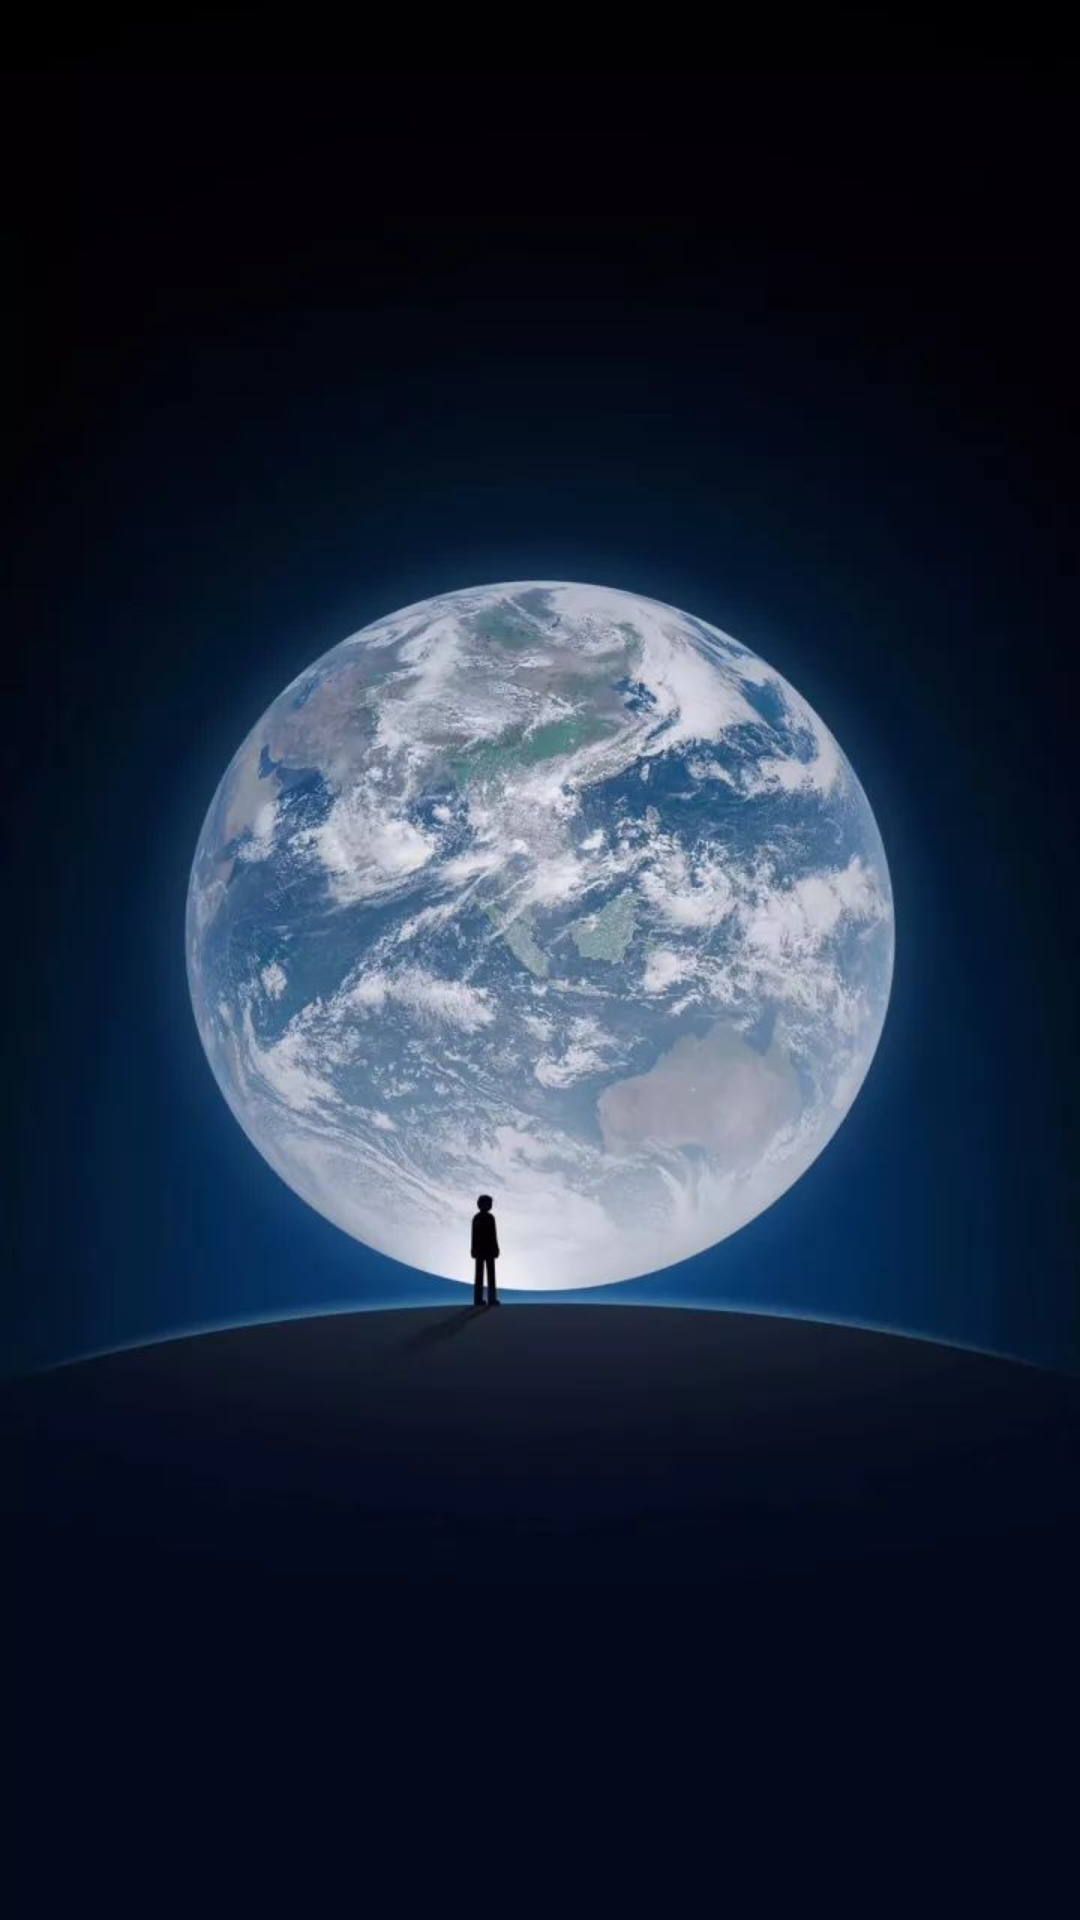

The Android layout XML behind this screen, and the referenced resources:
<!-- AndroidManifest.xml: application theme Theme.AppCompat.NoActionBar -->
<!-- res/layout/activity_splash.xml -->
<?xml version="1.0" encoding="utf-8"?>
<RelativeLayout
    xmlns:android="http://schemas.android.com/apk/res/android"
    android:layout_width="match_parent"
    android:layout_height="match_parent"
    android:background="@drawable/yidaoye">

    <TextView
        android:id="@+id/tv_version"
        android:layout_width="wrap_content"
        android:layout_height="wrap_content"
        android:textColor="@android:color/white"
        android:textSize="14sp"
        android:layout_centerInParent="true"/>


</RelativeLayout>
<!-- resources referenced by this layout -->
<resources>
  <!-- drawable yidaoye: jpeg bitmap (drawable, 56359 bytes) -->
</resources>
